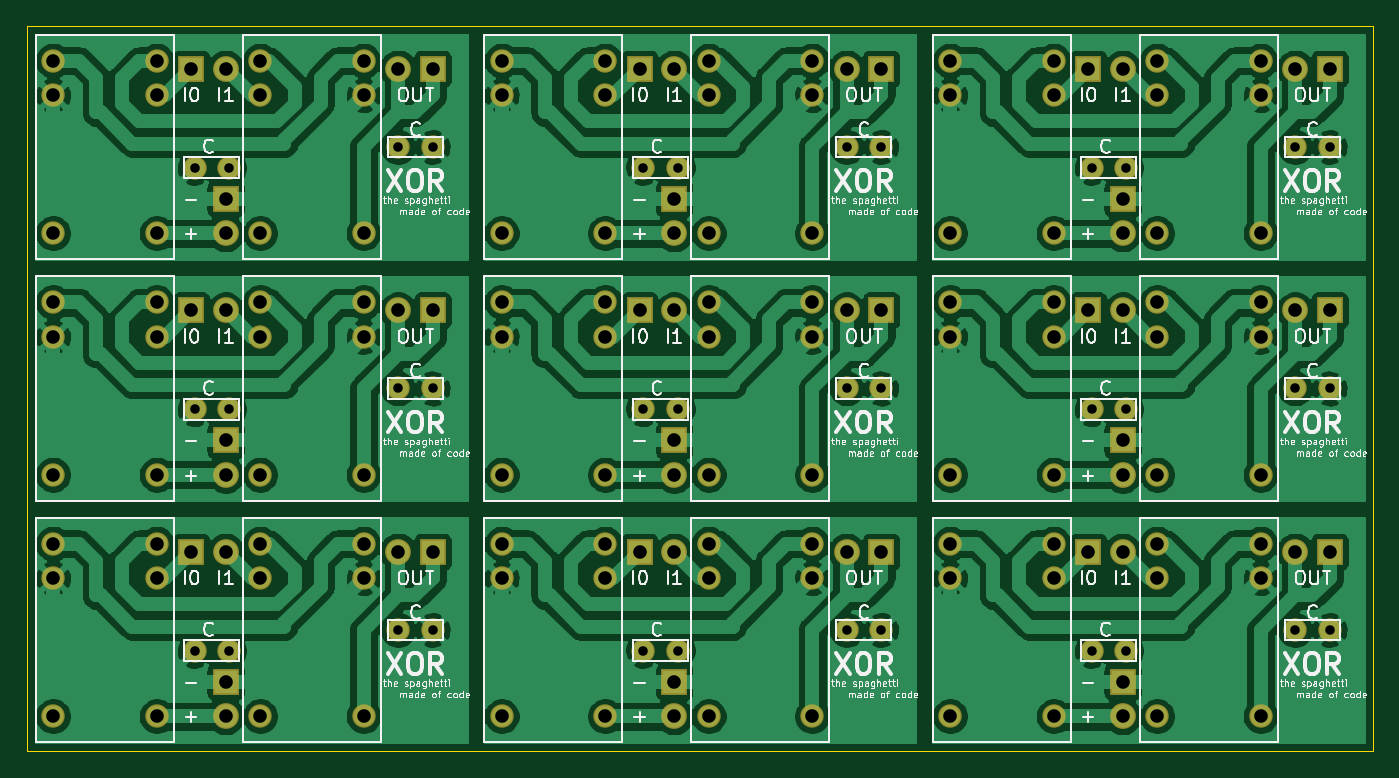
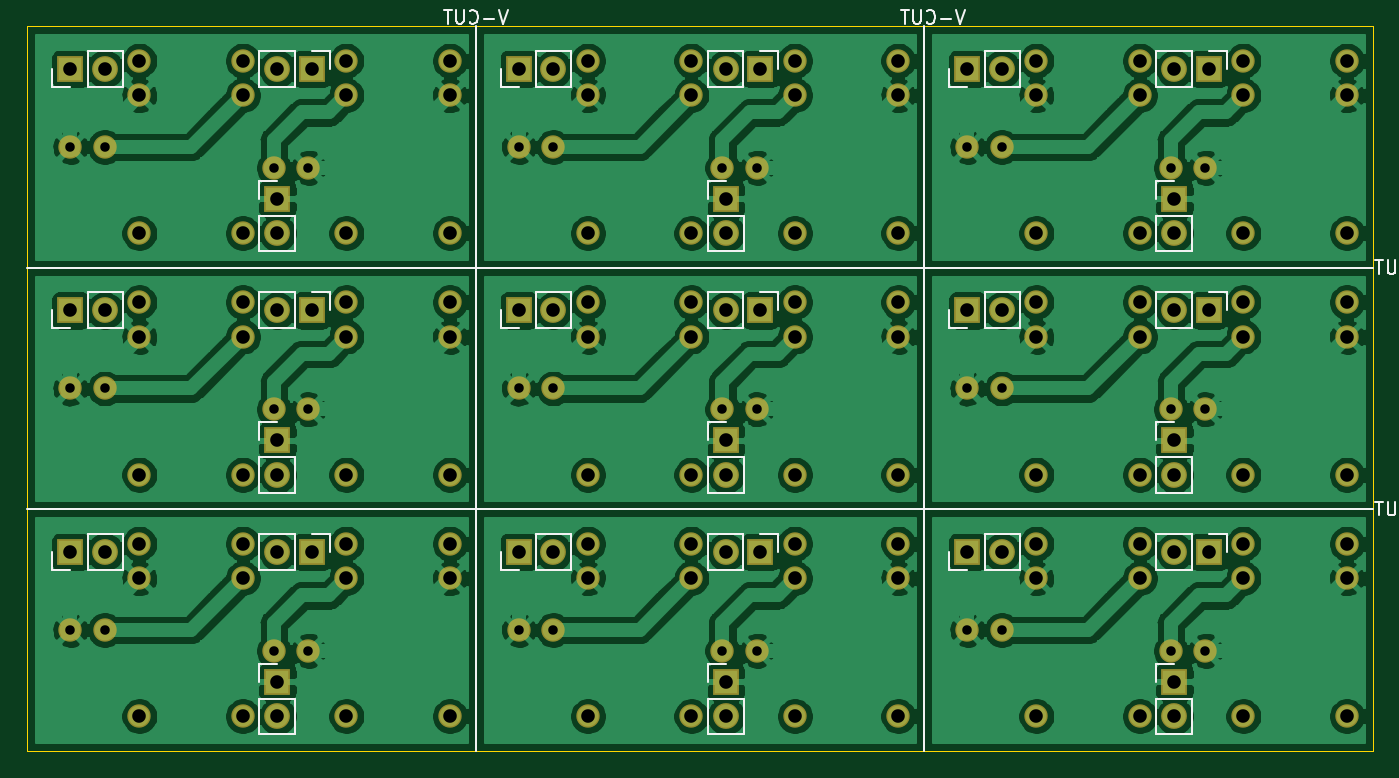
Circuit board: 10 layer files. Board 99.1 x 53.3 mm.
- bottom_copper: XOR面付け-B_Cu.gbl (328391 bytes)
- bottom_mask: XOR面付け-B_Mask.gbs (6015 bytes)
- paste: XOR面付け-B_Paste.gbp (508 bytes)
- bottom_silk: XOR面付け-B_SilkS.gbo (12691 bytes)
- outline: XOR面付け-Edge_Cuts.gm1 (1171 bytes)
- top_copper: XOR面付け-F_Cu.gtl (298403 bytes)
- top_mask: XOR面付け-F_Mask.gts (6015 bytes)
- paste: XOR面付け-F_Paste.gtp (508 bytes)
- top_silk: XOR面付け-F_SilkS.gto (104023 bytes)
- drill: XOR面付け.drl (3398 bytes)

=== bottom_copper: XOR面付け-B_Cu.gbl (328391 bytes, source omitted) ===
=== bottom_mask: XOR面付け-B_Mask.gbs ===
G04 #@! TF.GenerationSoftware,KiCad,Pcbnew,(5.1.6)-1*
G04 #@! TF.CreationDate,2020-06-03T08:19:00+09:00*
G04 #@! TF.ProjectId,XOR___,584f5262-d851-42e6-9b69-6361645f7063,rev?*
G04 #@! TF.SameCoordinates,Original*
G04 #@! TF.FileFunction,Soldermask,Bot*
G04 #@! TF.FilePolarity,Negative*
%FSLAX46Y46*%
G04 Gerber Fmt 4.6, Leading zero omitted, Abs format (unit mm)*
G04 Created by KiCad (PCBNEW (5.1.6)-1) date 2020-06-03 08:19:00*
%MOMM*%
%LPD*%
G01*
G04 APERTURE LIST*
%ADD10C,1.724000*%
%ADD11R,1.900000X1.900000*%
%ADD12O,1.900000X1.900000*%
G04 APERTURE END LIST*
D10*
X139700000Y-86360000D03*
X147320000Y-86360000D03*
X147320000Y-88900000D03*
X139700000Y-88900000D03*
X139700000Y-99060000D03*
X147320000Y-99060000D03*
X106680000Y-86360000D03*
X114300000Y-86360000D03*
X114300000Y-88900000D03*
X106680000Y-88900000D03*
X106680000Y-99060000D03*
X114300000Y-99060000D03*
X73660000Y-86360000D03*
X81280000Y-86360000D03*
X81280000Y-88900000D03*
X73660000Y-88900000D03*
X73660000Y-99060000D03*
X81280000Y-99060000D03*
X139700000Y-68580000D03*
X147320000Y-68580000D03*
X147320000Y-71120000D03*
X139700000Y-71120000D03*
X139700000Y-81280000D03*
X147320000Y-81280000D03*
X106680000Y-68580000D03*
X114300000Y-68580000D03*
X114300000Y-71120000D03*
X106680000Y-71120000D03*
X106680000Y-81280000D03*
X114300000Y-81280000D03*
X73660000Y-68580000D03*
X81280000Y-68580000D03*
X81280000Y-71120000D03*
X73660000Y-71120000D03*
X73660000Y-81280000D03*
X81280000Y-81280000D03*
X139700000Y-50800000D03*
X147320000Y-50800000D03*
X147320000Y-53340000D03*
X139700000Y-53340000D03*
X139700000Y-63500000D03*
X147320000Y-63500000D03*
X106680000Y-50800000D03*
X114300000Y-50800000D03*
X114300000Y-53340000D03*
X106680000Y-53340000D03*
X106680000Y-63500000D03*
X114300000Y-63500000D03*
X162560000Y-99060000D03*
X154940000Y-99060000D03*
X154940000Y-88900000D03*
X162560000Y-88900000D03*
X162560000Y-86360000D03*
X154940000Y-86360000D03*
X129540000Y-99060000D03*
X121920000Y-99060000D03*
X121920000Y-88900000D03*
X129540000Y-88900000D03*
X129540000Y-86360000D03*
X121920000Y-86360000D03*
X96520000Y-99060000D03*
X88900000Y-99060000D03*
X88900000Y-88900000D03*
X96520000Y-88900000D03*
X96520000Y-86360000D03*
X88900000Y-86360000D03*
X162560000Y-81280000D03*
X154940000Y-81280000D03*
X154940000Y-71120000D03*
X162560000Y-71120000D03*
X162560000Y-68580000D03*
X154940000Y-68580000D03*
X129540000Y-81280000D03*
X121920000Y-81280000D03*
X121920000Y-71120000D03*
X129540000Y-71120000D03*
X129540000Y-68580000D03*
X121920000Y-68580000D03*
X96520000Y-81280000D03*
X88900000Y-81280000D03*
X88900000Y-71120000D03*
X96520000Y-71120000D03*
X96520000Y-68580000D03*
X88900000Y-68580000D03*
X162560000Y-63500000D03*
X154940000Y-63500000D03*
X154940000Y-53340000D03*
X162560000Y-53340000D03*
X162560000Y-50800000D03*
X154940000Y-50800000D03*
X129540000Y-63500000D03*
X121920000Y-63500000D03*
X121920000Y-53340000D03*
X129540000Y-53340000D03*
X129540000Y-50800000D03*
X121920000Y-50800000D03*
X165100000Y-92710000D03*
X167640000Y-92710000D03*
X132080000Y-92710000D03*
X134620000Y-92710000D03*
X99060000Y-92710000D03*
X101600000Y-92710000D03*
X165100000Y-74930000D03*
X167640000Y-74930000D03*
X132080000Y-74930000D03*
X134620000Y-74930000D03*
X99060000Y-74930000D03*
X101600000Y-74930000D03*
X165100000Y-57150000D03*
X167640000Y-57150000D03*
X132080000Y-57150000D03*
X134620000Y-57150000D03*
D11*
X167640000Y-86960000D03*
D12*
X165100000Y-86960000D03*
D11*
X134620000Y-86960000D03*
D12*
X132080000Y-86960000D03*
D11*
X101600000Y-86960000D03*
D12*
X99060000Y-86960000D03*
D11*
X167640000Y-69180000D03*
D12*
X165100000Y-69180000D03*
D11*
X134620000Y-69180000D03*
D12*
X132080000Y-69180000D03*
D11*
X101600000Y-69180000D03*
D12*
X99060000Y-69180000D03*
D11*
X167640000Y-51400000D03*
D12*
X165100000Y-51400000D03*
D11*
X134620000Y-51400000D03*
D12*
X132080000Y-51400000D03*
X152400000Y-99060000D03*
D11*
X152400000Y-96520000D03*
D12*
X119380000Y-99060000D03*
D11*
X119380000Y-96520000D03*
D12*
X86360000Y-99060000D03*
D11*
X86360000Y-96520000D03*
D12*
X152400000Y-81280000D03*
D11*
X152400000Y-78740000D03*
D12*
X119380000Y-81280000D03*
D11*
X119380000Y-78740000D03*
D12*
X86360000Y-81280000D03*
D11*
X86360000Y-78740000D03*
D12*
X152400000Y-63500000D03*
D11*
X152400000Y-60960000D03*
D12*
X119380000Y-63500000D03*
D11*
X119380000Y-60960000D03*
D10*
X152654000Y-94234000D03*
X150114000Y-94234000D03*
X119634000Y-94234000D03*
X117094000Y-94234000D03*
X86614000Y-94234000D03*
X84074000Y-94234000D03*
X152654000Y-76454000D03*
X150114000Y-76454000D03*
X119634000Y-76454000D03*
X117094000Y-76454000D03*
X86614000Y-76454000D03*
X84074000Y-76454000D03*
X152654000Y-58674000D03*
X150114000Y-58674000D03*
X119634000Y-58674000D03*
X117094000Y-58674000D03*
D12*
X152400000Y-86960000D03*
D11*
X149860000Y-86960000D03*
D12*
X119380000Y-86960000D03*
D11*
X116840000Y-86960000D03*
D12*
X86360000Y-86960000D03*
D11*
X83820000Y-86960000D03*
D12*
X152400000Y-69180000D03*
D11*
X149860000Y-69180000D03*
D12*
X119380000Y-69180000D03*
D11*
X116840000Y-69180000D03*
D12*
X86360000Y-69180000D03*
D11*
X83820000Y-69180000D03*
D12*
X152400000Y-51400000D03*
D11*
X149860000Y-51400000D03*
D12*
X119380000Y-51400000D03*
D11*
X116840000Y-51400000D03*
D10*
X84074000Y-58674000D03*
X86614000Y-58674000D03*
X101600000Y-57150000D03*
X99060000Y-57150000D03*
D11*
X83820000Y-51400000D03*
D12*
X86360000Y-51400000D03*
D11*
X86360000Y-60960000D03*
D12*
X86360000Y-63500000D03*
X99060000Y-51400000D03*
D11*
X101600000Y-51400000D03*
D10*
X81280000Y-63500000D03*
X73660000Y-63500000D03*
X73660000Y-53340000D03*
X81280000Y-53340000D03*
X81280000Y-50800000D03*
X73660000Y-50800000D03*
X88900000Y-50800000D03*
X96520000Y-50800000D03*
X96520000Y-53340000D03*
X88900000Y-53340000D03*
X88900000Y-63500000D03*
X96520000Y-63500000D03*
M02*

=== paste: XOR面付け-B_Paste.gbp ===
G04 #@! TF.GenerationSoftware,KiCad,Pcbnew,(5.1.6)-1*
G04 #@! TF.CreationDate,2020-06-03T08:19:00+09:00*
G04 #@! TF.ProjectId,XOR___,584f5262-d851-42e6-9b69-6361645f7063,rev?*
G04 #@! TF.SameCoordinates,Original*
G04 #@! TF.FileFunction,Paste,Bot*
G04 #@! TF.FilePolarity,Positive*
%FSLAX46Y46*%
G04 Gerber Fmt 4.6, Leading zero omitted, Abs format (unit mm)*
G04 Created by KiCad (PCBNEW (5.1.6)-1) date 2020-06-03 08:19:00*
%MOMM*%
%LPD*%
G01*
G04 APERTURE LIST*
G04 APERTURE END LIST*
M02*

=== bottom_silk: XOR面付け-B_SilkS.gbo (12691 bytes, source omitted) ===
=== outline: XOR面付け-Edge_Cuts.gm1 ===
G04 #@! TF.GenerationSoftware,KiCad,Pcbnew,(5.1.6)-1*
G04 #@! TF.CreationDate,2020-06-03T08:19:00+09:00*
G04 #@! TF.ProjectId,XOR___,584f5262-d851-42e6-9b69-6361645f7063,rev?*
G04 #@! TF.SameCoordinates,Original*
G04 #@! TF.FileFunction,Profile,NP*
%FSLAX46Y46*%
G04 Gerber Fmt 4.6, Leading zero omitted, Abs format (unit mm)*
G04 Created by KiCad (PCBNEW (5.1.6)-1) date 2020-06-03 08:19:00*
%MOMM*%
%LPD*%
G01*
G04 APERTURE LIST*
G04 #@! TA.AperFunction,Profile*
%ADD10C,0.050000*%
G04 #@! TD*
G04 APERTURE END LIST*
D10*
X137795000Y-48260000D02*
X170815000Y-48260000D01*
X104775000Y-48260000D02*
X137795000Y-48260000D01*
X170815000Y-101600000D02*
X137795000Y-101600000D01*
X137795000Y-101600000D02*
X104775000Y-101600000D01*
X104775000Y-101600000D02*
X71755000Y-101600000D01*
X170815000Y-83820000D02*
X170815000Y-101600000D01*
X170815000Y-66040000D02*
X170815000Y-83820000D01*
X170815000Y-48260000D02*
X170815000Y-66040000D01*
X71755000Y-101600000D02*
X71755000Y-83820000D01*
X71755000Y-83820000D02*
X71755000Y-66040000D01*
X71755000Y-66040000D02*
X71755000Y-48260000D01*
X71755000Y-48260000D02*
X104775000Y-48260000D01*
M02*

=== top_copper: XOR面付け-F_Cu.gtl (298403 bytes, source omitted) ===
=== top_mask: XOR面付け-F_Mask.gts ===
G04 #@! TF.GenerationSoftware,KiCad,Pcbnew,(5.1.6)-1*
G04 #@! TF.CreationDate,2020-06-03T08:19:00+09:00*
G04 #@! TF.ProjectId,XOR___,584f5262-d851-42e6-9b69-6361645f7063,rev?*
G04 #@! TF.SameCoordinates,Original*
G04 #@! TF.FileFunction,Soldermask,Top*
G04 #@! TF.FilePolarity,Negative*
%FSLAX46Y46*%
G04 Gerber Fmt 4.6, Leading zero omitted, Abs format (unit mm)*
G04 Created by KiCad (PCBNEW (5.1.6)-1) date 2020-06-03 08:19:00*
%MOMM*%
%LPD*%
G01*
G04 APERTURE LIST*
%ADD10C,1.724000*%
%ADD11R,1.900000X1.900000*%
%ADD12O,1.900000X1.900000*%
G04 APERTURE END LIST*
D10*
X139700000Y-86360000D03*
X147320000Y-86360000D03*
X147320000Y-88900000D03*
X139700000Y-88900000D03*
X139700000Y-99060000D03*
X147320000Y-99060000D03*
X106680000Y-86360000D03*
X114300000Y-86360000D03*
X114300000Y-88900000D03*
X106680000Y-88900000D03*
X106680000Y-99060000D03*
X114300000Y-99060000D03*
X73660000Y-86360000D03*
X81280000Y-86360000D03*
X81280000Y-88900000D03*
X73660000Y-88900000D03*
X73660000Y-99060000D03*
X81280000Y-99060000D03*
X139700000Y-68580000D03*
X147320000Y-68580000D03*
X147320000Y-71120000D03*
X139700000Y-71120000D03*
X139700000Y-81280000D03*
X147320000Y-81280000D03*
X106680000Y-68580000D03*
X114300000Y-68580000D03*
X114300000Y-71120000D03*
X106680000Y-71120000D03*
X106680000Y-81280000D03*
X114300000Y-81280000D03*
X73660000Y-68580000D03*
X81280000Y-68580000D03*
X81280000Y-71120000D03*
X73660000Y-71120000D03*
X73660000Y-81280000D03*
X81280000Y-81280000D03*
X139700000Y-50800000D03*
X147320000Y-50800000D03*
X147320000Y-53340000D03*
X139700000Y-53340000D03*
X139700000Y-63500000D03*
X147320000Y-63500000D03*
X106680000Y-50800000D03*
X114300000Y-50800000D03*
X114300000Y-53340000D03*
X106680000Y-53340000D03*
X106680000Y-63500000D03*
X114300000Y-63500000D03*
X162560000Y-99060000D03*
X154940000Y-99060000D03*
X154940000Y-88900000D03*
X162560000Y-88900000D03*
X162560000Y-86360000D03*
X154940000Y-86360000D03*
X129540000Y-99060000D03*
X121920000Y-99060000D03*
X121920000Y-88900000D03*
X129540000Y-88900000D03*
X129540000Y-86360000D03*
X121920000Y-86360000D03*
X96520000Y-99060000D03*
X88900000Y-99060000D03*
X88900000Y-88900000D03*
X96520000Y-88900000D03*
X96520000Y-86360000D03*
X88900000Y-86360000D03*
X162560000Y-81280000D03*
X154940000Y-81280000D03*
X154940000Y-71120000D03*
X162560000Y-71120000D03*
X162560000Y-68580000D03*
X154940000Y-68580000D03*
X129540000Y-81280000D03*
X121920000Y-81280000D03*
X121920000Y-71120000D03*
X129540000Y-71120000D03*
X129540000Y-68580000D03*
X121920000Y-68580000D03*
X96520000Y-81280000D03*
X88900000Y-81280000D03*
X88900000Y-71120000D03*
X96520000Y-71120000D03*
X96520000Y-68580000D03*
X88900000Y-68580000D03*
X162560000Y-63500000D03*
X154940000Y-63500000D03*
X154940000Y-53340000D03*
X162560000Y-53340000D03*
X162560000Y-50800000D03*
X154940000Y-50800000D03*
X129540000Y-63500000D03*
X121920000Y-63500000D03*
X121920000Y-53340000D03*
X129540000Y-53340000D03*
X129540000Y-50800000D03*
X121920000Y-50800000D03*
X165100000Y-92710000D03*
X167640000Y-92710000D03*
X132080000Y-92710000D03*
X134620000Y-92710000D03*
X99060000Y-92710000D03*
X101600000Y-92710000D03*
X165100000Y-74930000D03*
X167640000Y-74930000D03*
X132080000Y-74930000D03*
X134620000Y-74930000D03*
X99060000Y-74930000D03*
X101600000Y-74930000D03*
X165100000Y-57150000D03*
X167640000Y-57150000D03*
X132080000Y-57150000D03*
X134620000Y-57150000D03*
D11*
X167640000Y-86960000D03*
D12*
X165100000Y-86960000D03*
D11*
X134620000Y-86960000D03*
D12*
X132080000Y-86960000D03*
D11*
X101600000Y-86960000D03*
D12*
X99060000Y-86960000D03*
D11*
X167640000Y-69180000D03*
D12*
X165100000Y-69180000D03*
D11*
X134620000Y-69180000D03*
D12*
X132080000Y-69180000D03*
D11*
X101600000Y-69180000D03*
D12*
X99060000Y-69180000D03*
D11*
X167640000Y-51400000D03*
D12*
X165100000Y-51400000D03*
D11*
X134620000Y-51400000D03*
D12*
X132080000Y-51400000D03*
X152400000Y-99060000D03*
D11*
X152400000Y-96520000D03*
D12*
X119380000Y-99060000D03*
D11*
X119380000Y-96520000D03*
D12*
X86360000Y-99060000D03*
D11*
X86360000Y-96520000D03*
D12*
X152400000Y-81280000D03*
D11*
X152400000Y-78740000D03*
D12*
X119380000Y-81280000D03*
D11*
X119380000Y-78740000D03*
D12*
X86360000Y-81280000D03*
D11*
X86360000Y-78740000D03*
D12*
X152400000Y-63500000D03*
D11*
X152400000Y-60960000D03*
D12*
X119380000Y-63500000D03*
D11*
X119380000Y-60960000D03*
D10*
X152654000Y-94234000D03*
X150114000Y-94234000D03*
X119634000Y-94234000D03*
X117094000Y-94234000D03*
X86614000Y-94234000D03*
X84074000Y-94234000D03*
X152654000Y-76454000D03*
X150114000Y-76454000D03*
X119634000Y-76454000D03*
X117094000Y-76454000D03*
X86614000Y-76454000D03*
X84074000Y-76454000D03*
X152654000Y-58674000D03*
X150114000Y-58674000D03*
X119634000Y-58674000D03*
X117094000Y-58674000D03*
D12*
X152400000Y-86960000D03*
D11*
X149860000Y-86960000D03*
D12*
X119380000Y-86960000D03*
D11*
X116840000Y-86960000D03*
D12*
X86360000Y-86960000D03*
D11*
X83820000Y-86960000D03*
D12*
X152400000Y-69180000D03*
D11*
X149860000Y-69180000D03*
D12*
X119380000Y-69180000D03*
D11*
X116840000Y-69180000D03*
D12*
X86360000Y-69180000D03*
D11*
X83820000Y-69180000D03*
D12*
X152400000Y-51400000D03*
D11*
X149860000Y-51400000D03*
D12*
X119380000Y-51400000D03*
D11*
X116840000Y-51400000D03*
D10*
X84074000Y-58674000D03*
X86614000Y-58674000D03*
X101600000Y-57150000D03*
X99060000Y-57150000D03*
D11*
X83820000Y-51400000D03*
D12*
X86360000Y-51400000D03*
D11*
X86360000Y-60960000D03*
D12*
X86360000Y-63500000D03*
X99060000Y-51400000D03*
D11*
X101600000Y-51400000D03*
D10*
X81280000Y-63500000D03*
X73660000Y-63500000D03*
X73660000Y-53340000D03*
X81280000Y-53340000D03*
X81280000Y-50800000D03*
X73660000Y-50800000D03*
X88900000Y-50800000D03*
X96520000Y-50800000D03*
X96520000Y-53340000D03*
X88900000Y-53340000D03*
X88900000Y-63500000D03*
X96520000Y-63500000D03*
M02*

=== paste: XOR面付け-F_Paste.gtp ===
G04 #@! TF.GenerationSoftware,KiCad,Pcbnew,(5.1.6)-1*
G04 #@! TF.CreationDate,2020-06-03T08:19:00+09:00*
G04 #@! TF.ProjectId,XOR___,584f5262-d851-42e6-9b69-6361645f7063,rev?*
G04 #@! TF.SameCoordinates,Original*
G04 #@! TF.FileFunction,Paste,Top*
G04 #@! TF.FilePolarity,Positive*
%FSLAX46Y46*%
G04 Gerber Fmt 4.6, Leading zero omitted, Abs format (unit mm)*
G04 Created by KiCad (PCBNEW (5.1.6)-1) date 2020-06-03 08:19:00*
%MOMM*%
%LPD*%
G01*
G04 APERTURE LIST*
G04 APERTURE END LIST*
M02*

=== top_silk: XOR面付け-F_SilkS.gto (104023 bytes, source omitted) ===
=== drill: XOR面付け.drl ===
M48
; DRILL file {KiCad (5.1.6)-1} date 06/03/20 08:19:04
; FORMAT={3:3/ absolute / metric / suppress leading zeros}
; #@! TF.CreationDate,2020-06-03T08:19:04+09:00
; #@! TF.GenerationSoftware,Kicad,Pcbnew,(5.1.6)-1
FMAT,2
METRIC,TZ
T1C0.700
T2C1.000
%
G90
G05
T1
X84074Y-94234
X86614Y-94234
X165100Y-92710
X167640Y-92710
X117094Y-94234
X119634Y-94234
X150114Y-94234
X152654Y-94234
X99060Y-74930
X101600Y-74930
X165100Y-57150
X167640Y-57150
X84074Y-58674
X86614Y-58674
X99060Y-57150
X101600Y-57150
X117094Y-76454
X119634Y-76454
X99060Y-92710
X101600Y-92710
X150114Y-58674
X152654Y-58674
X84074Y-76454
X86614Y-76454
X132080Y-74930
X134620Y-74930
X132080Y-57150
X134620Y-57150
X150114Y-76454
X152654Y-76454
X165100Y-74930
X167640Y-74930
X117094Y-58674
X119634Y-58674
X132080Y-92710
X134620Y-92710
T2
X116840Y-86960
X119380Y-86960
X165100Y-86960
X167640Y-86960
X132080Y-69180
X134620Y-69180
X99060Y-51400
X101600Y-51400
X88900Y-86360
X88900Y-88900
X88900Y-99060
X96520Y-86360
X96520Y-88900
X96520Y-99060
X106680Y-50800
X106680Y-53340
X106680Y-63500
X114300Y-50800
X114300Y-53340
X114300Y-63500
X132080Y-51400
X134620Y-51400
X152400Y-96520
X152400Y-99060
X83820Y-51400
X86360Y-51400
X86360Y-60960
X86360Y-63500
X121920Y-50800
X121920Y-53340
X121920Y-63500
X129540Y-50800
X129540Y-53340
X129540Y-63500
X139700Y-68580
X139700Y-71120
X139700Y-81280
X147320Y-68580
X147320Y-71120
X147320Y-81280
X119380Y-60960
X119380Y-63500
X99060Y-69180
X101600Y-69180
X86360Y-78740
X86360Y-81280
X86360Y-96520
X86360Y-99060
X154940Y-50800
X154940Y-53340
X154940Y-63500
X162560Y-50800
X162560Y-53340
X162560Y-63500
X83820Y-86960
X86360Y-86960
X119380Y-96520
X119380Y-99060
X165100Y-69180
X167640Y-69180
X88900Y-50800
X88900Y-53340
X88900Y-63500
X96520Y-50800
X96520Y-53340
X96520Y-63500
X116840Y-51400
X119380Y-51400
X88900Y-68580
X88900Y-71120
X88900Y-81280
X96520Y-68580
X96520Y-71120
X96520Y-81280
X139700Y-50800
X139700Y-53340
X139700Y-63500
X147320Y-50800
X147320Y-53340
X147320Y-63500
X106680Y-68580
X106680Y-71120
X106680Y-81280
X114300Y-68580
X114300Y-71120
X114300Y-81280
X106680Y-86360
X106680Y-88900
X106680Y-99060
X114300Y-86360
X114300Y-88900
X114300Y-99060
X152400Y-78740
X152400Y-81280
X99060Y-86960
X101600Y-86960
X149860Y-69180
X152400Y-69180
X83820Y-69180
X86360Y-69180
X149860Y-51400
X152400Y-51400
X121920Y-68580
X121920Y-71120
X121920Y-81280
X129540Y-68580
X129540Y-71120
X129540Y-81280
X73660Y-68580
X73660Y-71120
X73660Y-81280
X81280Y-68580
X81280Y-71120
X81280Y-81280
X73660Y-86360
X73660Y-88900
X73660Y-99060
X81280Y-86360
X81280Y-88900
X81280Y-99060
X139700Y-86360
X139700Y-88900
X139700Y-99060
X147320Y-86360
X147320Y-88900
X147320Y-99060
X152400Y-60960
X152400Y-63500
X165100Y-51400
X167640Y-51400
X154940Y-68580
X154940Y-71120
X154940Y-81280
X162560Y-68580
X162560Y-71120
X162560Y-81280
X119380Y-78740
X119380Y-81280
X149860Y-86960
X152400Y-86960
X132080Y-86960
X134620Y-86960
X116840Y-69180
X119380Y-69180
X154940Y-86360
X154940Y-88900
X154940Y-99060
X162560Y-86360
X162560Y-88900
X162560Y-99060
X73660Y-50800
X73660Y-53340
X73660Y-63500
X81280Y-50800
X81280Y-53340
X81280Y-63500
X121920Y-86360
X121920Y-88900
X121920Y-99060
X129540Y-86360
X129540Y-88900
X129540Y-99060
T0
M30

